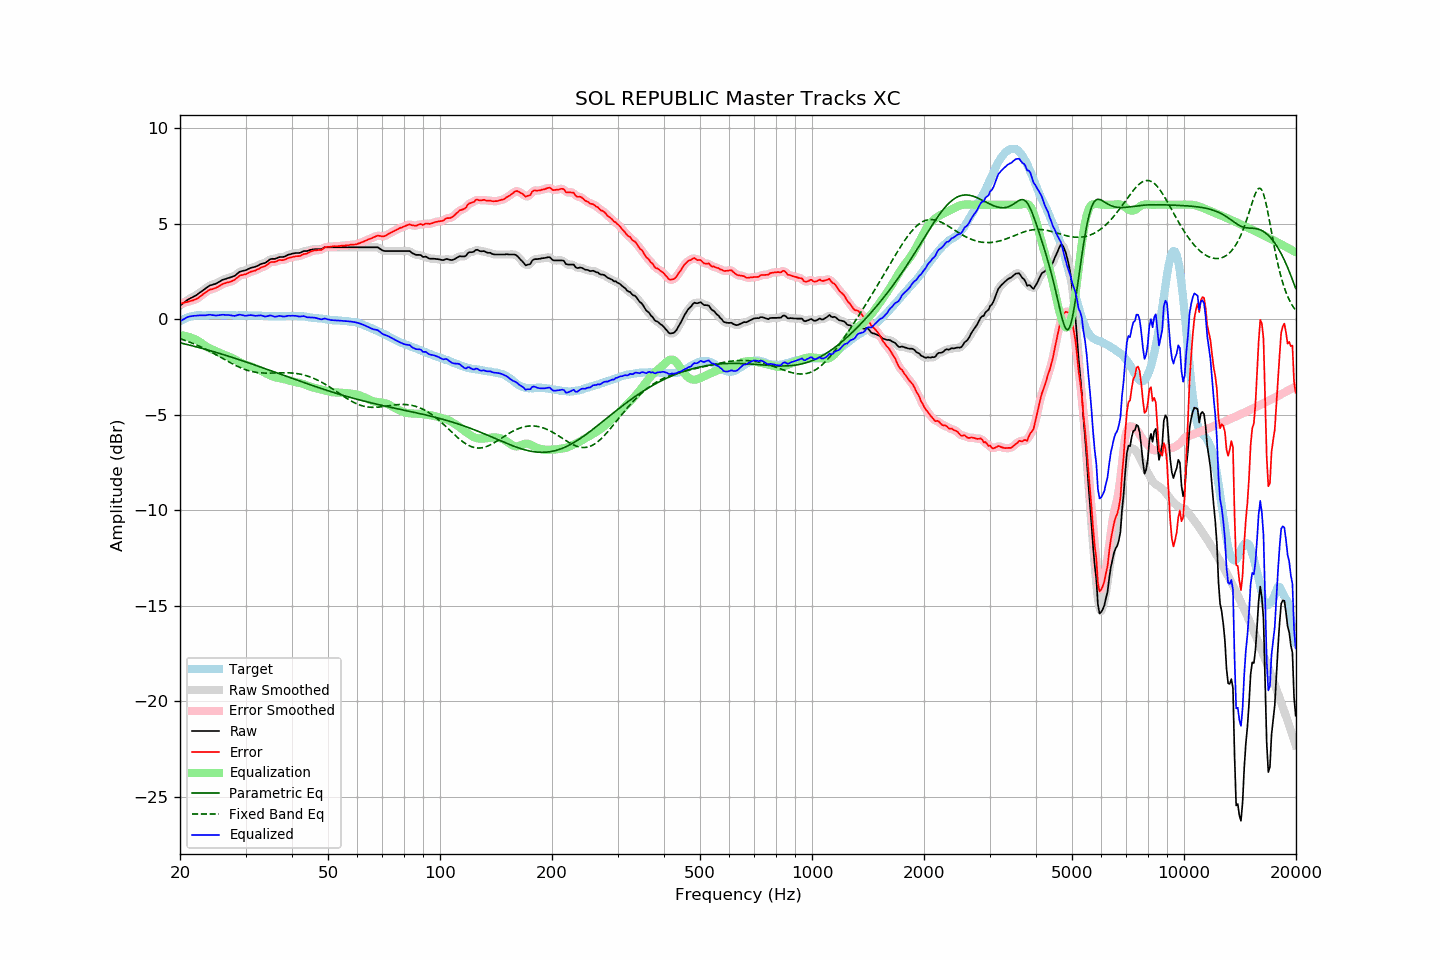

Source data for this figure (header and first rows):
frequency, raw, error, smoothed, error_smoothed, equalization, parametric_eq, fixed_band_eq, equalized_raw, equalized_smoothed, target
20.00, 0.71, 0.82, 0.71, 0.82, -0.83, -1.23, -1.02, -0.12, -0.12, -0.10
20.20, 0.78, 0.84, 0.78, 0.84, -0.84, -1.25, -1.04, -0.06, -0.06, -0.06
20.40, 0.84, 0.85, 0.85, 0.86, -0.85, -1.27, -1.07, -0.01, -0.01, -0.01
20.61, 0.91, 0.89, 0.91, 0.88, -0.87, -1.29, -1.10, 0.04, 0.04, 0.02
20.81, 0.97, 0.90, 0.97, 0.90, -0.89, -1.31, -1.13, 0.09, 0.09, 0.07
21.02, 1.03, 0.92, 1.03, 0.92, -0.91, -1.33, -1.16, 0.12, 0.12, 0.11
21.23, 1.08, 0.95, 1.08, 0.94, -0.94, -1.35, -1.20, 0.15, 0.14, 0.13
21.44, 1.12, 0.97, 1.12, 0.97, -0.96, -1.38, -1.23, 0.16, 0.16, 0.15
21.66, 1.16, 0.99, 1.16, 0.99, -0.99, -1.40, -1.26, 0.17, 0.17, 0.17
21.87, 1.21, 1.03, 1.21, 1.02, -1.03, -1.42, -1.30, 0.18, 0.18, 0.18
22.09, 1.25, 1.05, 1.26, 1.06, -1.07, -1.44, -1.33, 0.18, 0.19, 0.20
22.31, 1.31, 1.10, 1.31, 1.10, -1.11, -1.46, -1.37, 0.20, 0.20, 0.21
22.54, 1.37, 1.16, 1.37, 1.16, -1.17, -1.49, -1.41, 0.20, 0.20, 0.21
22.76, 1.43, 1.22, 1.43, 1.22, -1.23, -1.51, -1.45, 0.21, 0.21, 0.21
22.99, 1.49, 1.29, 1.49, 1.29, -1.29, -1.53, -1.49, 0.20, 0.20, 0.20
23.22, 1.55, 1.35, 1.55, 1.35, -1.35, -1.55, -1.53, 0.20, 0.20, 0.20
23.45, 1.61, 1.41, 1.62, 1.42, -1.41, -1.58, -1.57, 0.21, 0.21, 0.20
23.69, 1.68, 1.47, 1.68, 1.48, -1.46, -1.60, -1.61, 0.22, 0.22, 0.21
23.92, 1.74, 1.53, 1.74, 1.52, -1.50, -1.63, -1.66, 0.24, 0.23, 0.21
24.16, 1.78, 1.56, 1.78, 1.56, -1.55, -1.65, -1.70, 0.24, 0.23, 0.22
24.40, 1.80, 1.57, 1.81, 1.59, -1.58, -1.67, -1.74, 0.22, 0.22, 0.23
24.65, 1.83, 1.61, 1.83, 1.61, -1.62, -1.70, -1.79, 0.21, 0.21, 0.22
24.89, 1.85, 1.64, 1.86, 1.64, -1.66, -1.72, -1.84, 0.20, 0.20, 0.22
25.14, 1.89, 1.68, 1.90, 1.67, -1.69, -1.75, -1.88, 0.20, 0.20, 0.22
25.39, 1.94, 1.72, 1.94, 1.72, -1.73, -1.77, -1.93, 0.21, 0.21, 0.23
25.65, 1.99, 1.77, 1.99, 1.77, -1.77, -1.80, -1.98, 0.22, 0.23, 0.23
25.91, 2.04, 1.83, 2.04, 1.82, -1.81, -1.83, -2.02, 0.24, 0.23, 0.22
26.16, 2.08, 1.87, 2.08, 1.86, -1.84, -1.85, -2.07, 0.24, 0.23, 0.22
26.43, 2.10, 1.89, 2.11, 1.89, -1.88, -1.88, -2.12, 0.23, 0.23, 0.21
26.69, 2.13, 1.92, 2.13, 1.92, -1.91, -1.90, -2.17, 0.23, 0.23, 0.21
26.96, 2.16, 1.94, 2.16, 1.94, -1.94, -1.93, -2.21, 0.22, 0.22, 0.22
27.23, 2.18, 1.96, 2.19, 1.96, -1.97, -1.96, -2.26, 0.21, 0.21, 0.22
27.50, 2.21, 1.99, 2.21, 1.99, -2.01, -1.98, -2.30, 0.20, 0.20, 0.22
27.77, 2.24, 2.03, 2.24, 2.03, -2.05, -2.01, -2.35, 0.19, 0.19, 0.21
28.05, 2.27, 2.06, 2.28, 2.08, -2.10, -2.04, -2.39, 0.18, 0.19, 0.21
28.33, 2.34, 2.14, 2.34, 2.14, -2.14, -2.07, -2.43, 0.20, 0.20, 0.20
28.62, 2.41, 2.21, 2.41, 2.21, -2.19, -2.09, -2.47, 0.22, 0.22, 0.20
28.90, 2.48, 2.27, 2.47, 2.27, -2.24, -2.12, -2.51, 0.25, 0.24, 0.21
29.19, 2.51, 2.32, 2.51, 2.31, -2.28, -2.15, -2.55, 0.23, 0.23, 0.20
29.48, 2.53, 2.32, 2.53, 2.33, -2.32, -2.18, -2.58, 0.21, 0.21, 0.22
29.78, 2.55, 2.35, 2.55, 2.34, -2.36, -2.21, -2.62, 0.19, 0.19, 0.21
30.08, 2.57, 2.36, 2.58, 2.37, -2.39, -2.23, -2.65, 0.18, 0.19, 0.21
30.38, 2.61, 2.41, 2.61, 2.41, -2.42, -2.26, -2.67, 0.20, 0.20, 0.20
30.68, 2.65, 2.45, 2.65, 2.45, -2.44, -2.29, -2.70, 0.21, 0.21, 0.20
30.99, 2.69, 2.49, 2.69, 2.49, -2.47, -2.32, -2.72, 0.22, 0.21, 0.20
31.30, 2.71, 2.51, 2.71, 2.51, -2.50, -2.35, -2.74, 0.21, 0.21, 0.20
31.61, 2.73, 2.53, 2.73, 2.54, -2.54, -2.38, -2.76, 0.19, 0.19, 0.20
31.93, 2.75, 2.55, 2.76, 2.56, -2.57, -2.41, -2.77, 0.18, 0.18, 0.20
32.24, 2.79, 2.61, 2.79, 2.60, -2.61, -2.44, -2.79, 0.19, 0.19, 0.19
32.57, 2.83, 2.64, 2.84, 2.64, -2.64, -2.47, -2.80, 0.19, 0.20, 0.19
32.89, 2.88, 2.69, 2.88, 2.69, -2.68, -2.50, -2.81, 0.21, 0.20, 0.19
33.22, 2.91, 2.73, 2.91, 2.72, -2.72, -2.53, -2.81, 0.19, 0.19, 0.18
33.55, 2.93, 2.75, 2.93, 2.75, -2.77, -2.56, -2.82, 0.16, 0.17, 0.18
33.89, 2.95, 2.78, 2.96, 2.79, -2.81, -2.59, -2.82, 0.14, 0.15, 0.17
34.23, 3.01, 2.84, 3.01, 2.84, -2.86, -2.62, -2.82, 0.16, 0.16, 0.18
34.57, 3.07, 2.91, 3.08, 2.91, -2.90, -2.65, -2.82, 0.18, 0.18, 0.16
34.92, 3.14, 2.98, 3.13, 2.96, -2.94, -2.68, -2.82, 0.21, 0.19, 0.16
35.27, 3.16, 3.00, 3.16, 3.00, -2.97, -2.71, -2.82, 0.19, 0.18, 0.16
35.62, 3.16, 3.00, 3.17, 3.01, -3.00, -2.74, -2.81, 0.16, 0.16, 0.16
35.97, 3.16, 3.01, 3.17, 3.01, -3.03, -2.77, -2.81, 0.13, 0.14, 0.16
... 635 more rows
